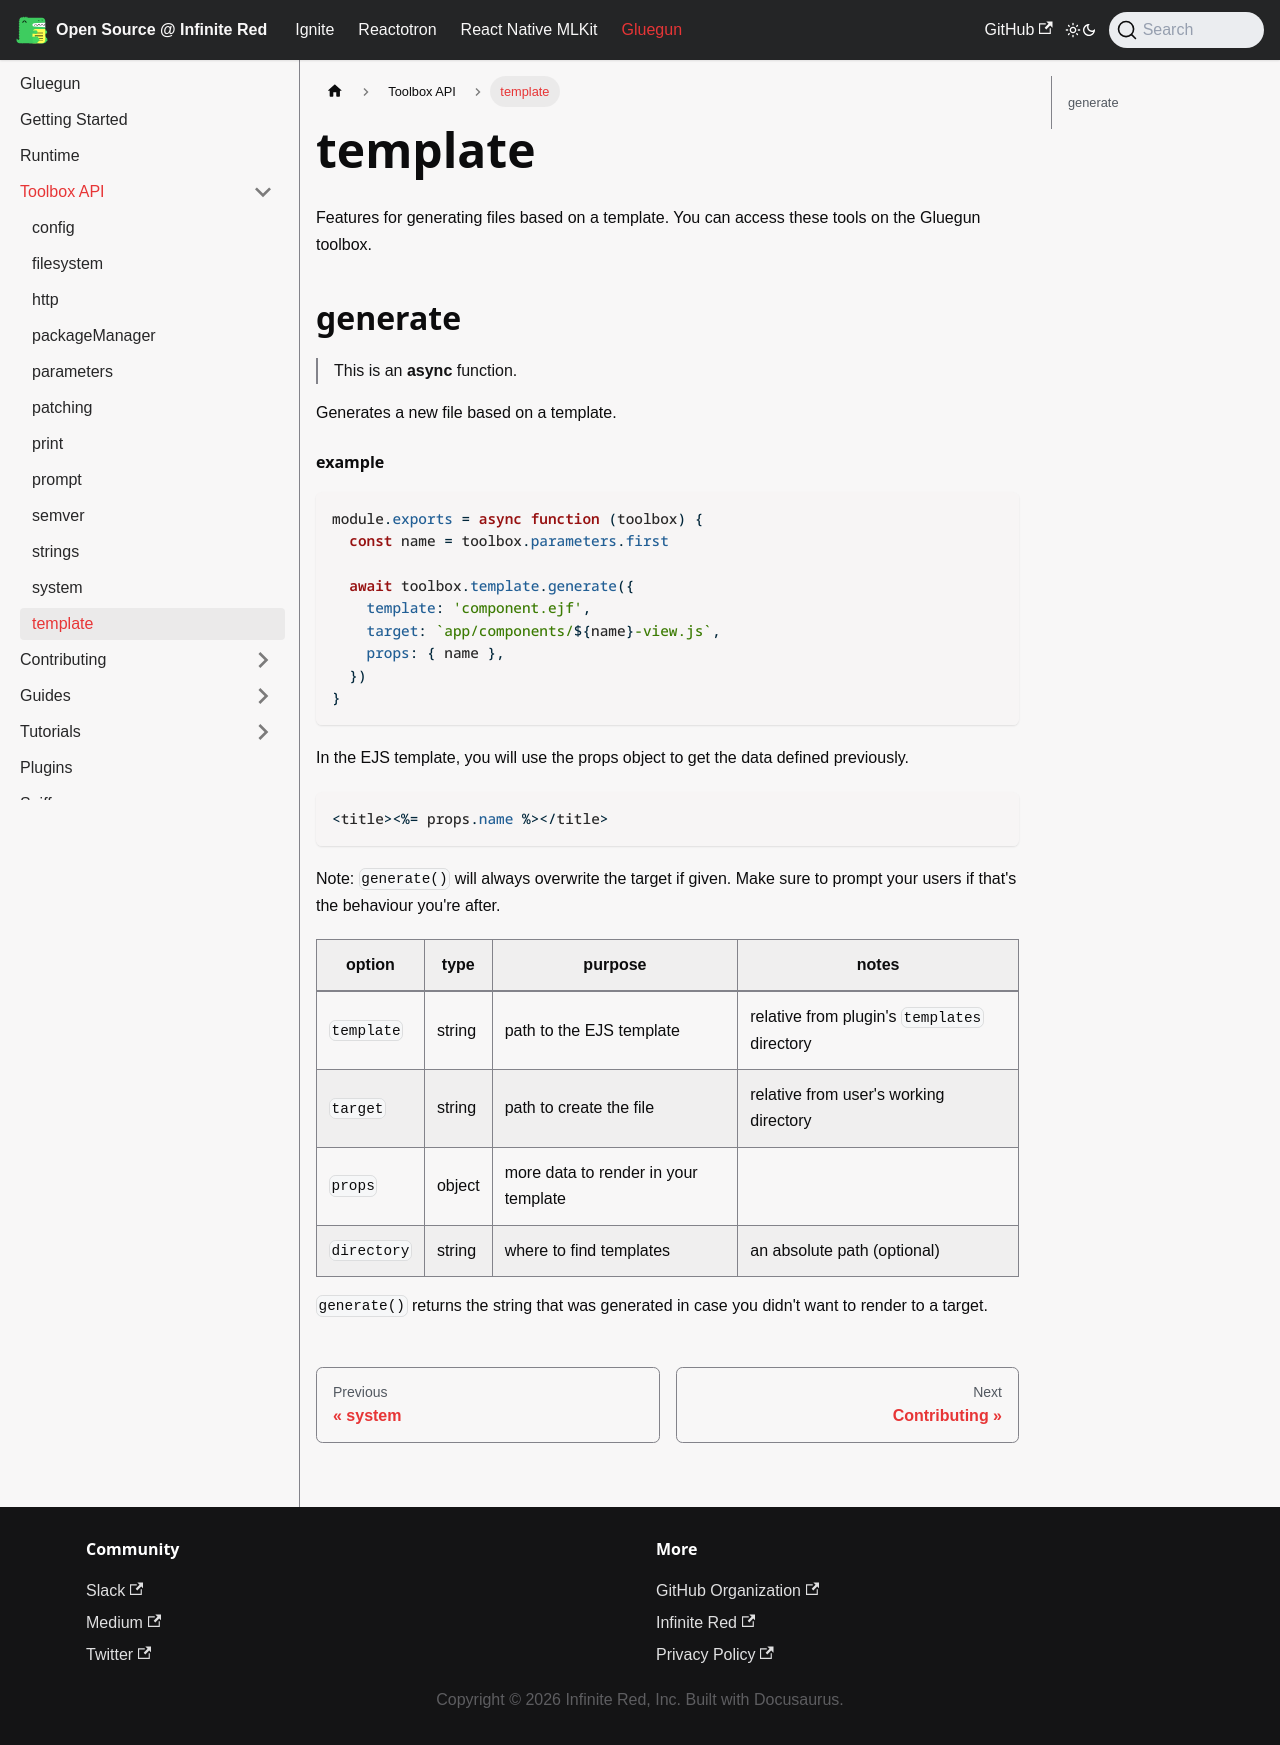

repository: infinitered/ir-docs · page: gluegun/toolbox-api/template/index.html · generator: docusaurus

# template

Features for generating files based on a template. You can access these tools on the Gluegun toolbox.

## generate

> This is an **async** function.

Generates a new file based on a template.

#### example

```js
module.exports = async function (toolbox) {
  const name = toolbox.parameters.first

  await toolbox.template.generate({
    template: 'component.ejf',
    target: `app/components/${name}-view.js`,
    props: { name },
  })
}
```

In the EJS template, you will use the props object to get the data defined previously.

```ejs
<title><%= props.name %></title>
```

Note: `generate()` will always overwrite the target if given. Make sure to prompt your users if that's
the behaviour you're after.

| option      | type   | purpose                              | notes                                        |
| ----------- | ------ | ------------------------------------ | -------------------------------------------- |
| `template`  | string | path to the EJS template             | relative from plugin's `templates` directory |
| `target`    | string | path to create the file              | relative from user's working directory       |
| `props`     | object | more data to render in your template |                                              |
| `directory` | string | where to find templates              | an absolute path (optional)                  |

`generate()` returns the string that was generated in case you didn't want to render to a target.
